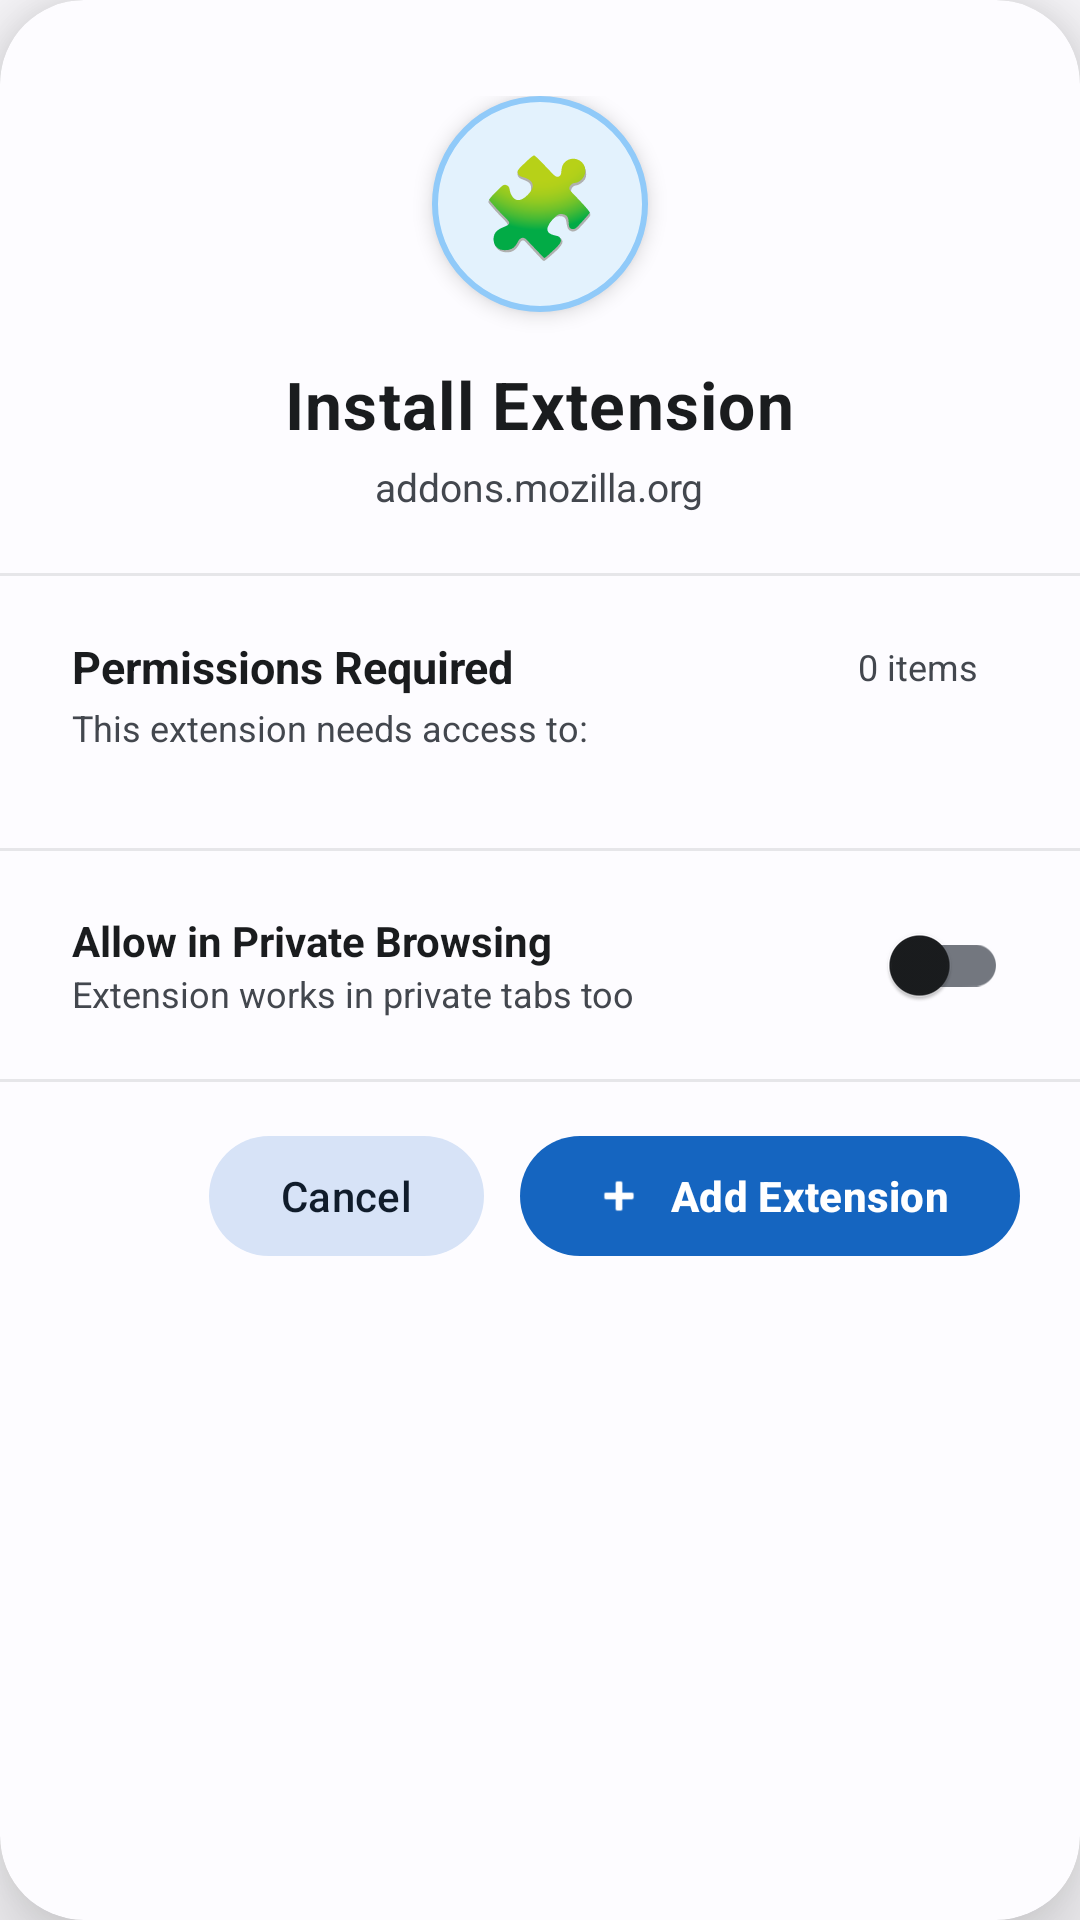

Android layout source for this screen:
<!-- AndroidManifest.xml: application theme Theme.PureWeb -->
<!-- res/layout/dialog_install_permission.xml -->
<?xml version="1.0" encoding="utf-8"?>
<androidx.cardview.widget.CardView xmlns:android="http://schemas.android.com/apk/res/android"
    xmlns:app="http://schemas.android.com/apk/res-auto"
    android:id="@+id/dialogRoot"
    android:layout_width="match_parent"
    android:layout_height="wrap_content"
    android:layout_margin="16dp"
    app:cardCornerRadius="28dp"
    app:cardElevation="16dp"
    app:cardBackgroundColor="@color/background"
    android:animateLayoutChanges="true">

    <LinearLayout
        android:layout_width="match_parent"
        android:layout_height="wrap_content"
        android:orientation="vertical">

        
        <LinearLayout
            android:layout_width="match_parent"
            android:layout_height="wrap_content"
            android:orientation="vertical"
            android:gravity="center"
            android:paddingTop="32dp"
            android:paddingBottom="20dp"
            android:paddingHorizontal="24dp">

            <FrameLayout
                android:id="@+id/iconContainer"
                android:layout_width="72dp"
                android:layout_height="72dp"
                android:background="@drawable/ic_extension_bg"
                android:elevation="4dp">
                <TextView android:id="@+id/extensionIcon"
                    android:layout_width="match_parent" android:layout_height="match_parent"
                    android:gravity="center" android:text="🧩" android:textSize="32sp" />
            </FrameLayout>

            <TextView android:id="@+id/dialogTitle"
                android:layout_width="wrap_content" android:layout_height="wrap_content"
                android:layout_marginTop="16dp" android:text="Install Extension"
                android:textSize="22sp" android:textStyle="bold"
                android:textColor="@color/on_background" android:letterSpacing="0.02" />

            <TextView android:id="@+id/extensionUrl"
                android:layout_width="wrap_content" android:layout_height="wrap_content"
                android:layout_marginTop="4dp" android:text="addons.mozilla.org"
                android:textSize="13sp" android:textColor="@color/on_surface_variant"
                android:maxLines="1" android:ellipsize="middle" />
        </LinearLayout>

        
        <View android:layout_width="match_parent" android:layout_height="1dp"
            android:background="@color/on_surface_variant" android:alpha="0.12" />

        
        <LinearLayout
            android:layout_width="match_parent"
            android:layout_height="wrap_content"
            android:orientation="vertical"
            android:paddingTop="20dp"
            android:paddingHorizontal="24dp">

            <LinearLayout android:layout_width="match_parent" android:layout_height="wrap_content"
                android:orientation="horizontal" android:gravity="center_vertical">
                <TextView android:layout_width="0dp" android:layout_height="wrap_content"
                    android:layout_weight="1" android:text="Permissions Required"
                    android:textSize="15sp" android:textStyle="bold"
                    android:textColor="@color/on_background" />
                <TextView android:id="@+id/permissionCount"
                    android:layout_width="wrap_content" android:layout_height="wrap_content"
                    android:text="0 items" android:textSize="12sp"
                    android:textColor="@color/on_surface_variant"
                    android:background="@drawable/badge_background"
                    android:paddingHorizontal="10dp" android:paddingVertical="2dp" />
            </LinearLayout>

            <TextView android:layout_width="wrap_content" android:layout_height="wrap_content"
                android:layout_marginTop="2dp" android:text="This extension needs access to:"
                android:textSize="12sp" android:textColor="@color/on_surface_variant" />

            <LinearLayout android:id="@+id/permissionsContainer"
                android:layout_width="match_parent" android:layout_height="wrap_content"
                android:orientation="vertical" android:layout_marginTop="12dp"
                android:divider="@android:drawable/divider_horizontal_bright"
                android:showDividers="middle" />
        </LinearLayout>

        
        <View android:layout_width="match_parent" android:layout_height="1dp"
            android:layout_marginTop="20dp"
            android:background="@color/on_surface_variant" android:alpha="0.12" />

        
        <LinearLayout android:id="@+id/privateBrowsingSection"
            android:layout_width="match_parent" android:layout_height="wrap_content"
            android:orientation="horizontal" android:gravity="center_vertical"
            android:paddingVertical="14dp" android:paddingHorizontal="24dp"
            android:clickable="true" android:focusable="true"
            android:background="?attr/selectableItemBackground">

            <LinearLayout android:layout_width="0dp" android:layout_height="wrap_content"
                android:layout_weight="1" android:orientation="vertical">
                <TextView android:layout_width="wrap_content" android:layout_height="wrap_content"
                    android:text="Allow in Private Browsing" android:textSize="14sp"
                    android:textStyle="bold" android:textColor="@color/on_background" />
                <TextView android:layout_width="wrap_content" android:layout_height="wrap_content"
                    android:text="Extension works in private tabs too" android:textSize="12sp"
                    android:textColor="@color/on_surface_variant" />
            </LinearLayout>

            <androidx.appcompat.widget.SwitchCompat android:id="@+id/checkPrivateBrowsing"
                android:layout_width="wrap_content" android:layout_height="wrap_content"
                android:thumbTint="?attr/colorPrimary"
                android:trackTint="?attr/colorPrimary" />
        </LinearLayout>

        
        <View android:layout_width="match_parent" android:layout_height="1dp"
            android:background="@color/on_surface_variant" android:alpha="0.12" />

        
        <LinearLayout android:layout_width="match_parent" android:layout_height="wrap_content"
            android:orientation="horizontal" android:gravity="end"
            android:paddingTop="14dp" android:paddingBottom="24dp"
            android:paddingStart="16dp" android:paddingEnd="20dp">

            <com.google.android.material.button.MaterialButton android:id="@+id/btnCancel"
                style="@style/Widget.Material3.Button.TonalButton"
                android:layout_width="wrap_content" android:layout_height="48dp"
                android:text="Cancel" android:textSize="14sp"
                app:cornerRadius="24dp" />

            <com.google.android.material.button.MaterialButton android:id="@+id/btnAdd"
                style="@style/Widget.Material3.Button"
                android:layout_width="wrap_content" android:layout_height="48dp"
                android:layout_marginStart="12dp" android:text="Add Extension"
                android:textSize="14sp" android:textStyle="bold"
                app:cornerRadius="24dp"
                app:icon="@android:drawable/ic_input_add"
                app:iconGravity="textStart" />
        </LinearLayout>

    </LinearLayout>
</androidx.cardview.widget.CardView>
<!-- resources referenced by this layout -->
<resources>
  <color name="background">#FDFCFF</color>
  <color name="on_background">#1A1C1E</color>
  <color name="on_surface_variant">#43474E</color>
  <!-- drawable ic_extension_bg (drawable) -->
  <?xml version="1.0" encoding="utf-8"?>
  <shape xmlns:android="http://schemas.android.com/apk/res/android"
      android:shape="oval">
      <solid android:color="#E3F2FD" />
      <stroke
          android:width="2dp"
          android:color="#90CAF9" />
  </shape>
  <color name="primary">#1565C0</color>
  <color name="primary_dark">#0D47A1</color>
  <color name="on_primary">#FFFFFF</color>
  <color name="primary_container">#D1E4FF</color>
  <color name="on_primary_container">#001D36</color>
  <color name="secondary">#535F70</color>
  <color name="on_secondary">#FFFFFF</color>
  <color name="secondary_container">#D7E3F7</color>
  <color name="on_secondary_container">#101C2B</color>
  <color name="tertiary">#6B5778</color>
  <color name="on_tertiary">#FFFFFF</color>
  <color name="tertiary_container">#F2DAFF</color>
  <color name="on_tertiary_container">#251431</color>
  <color name="error">#BA1A1A</color>
  <color name="on_error">#FFFFFF</color>
  <color name="error_container">#FFDAD6</color>
  <color name="on_error_container">#410002</color>
  <color name="surface">#FDFCFF</color>
  <color name="on_surface">#1A1C1E</color>
  <color name="surface_variant">#DFE2EB</color>
  <color name="outline">#73777F</color>
  <color name="outline_variant">#C3C7CF</color>
  <style name="PureWebAnimation">
          <item name="android:activityOpenEnterAnimation">@anim/slide_in_right</item>
          <item name="android:activityOpenExitAnimation">@anim/slide_out_left</item>
          <item name="android:activityCloseEnterAnimation">@anim/slide_in_left</item>
          <item name="android:activityCloseExitAnimation">@anim/slide_out_right</item>
          <item name="android:fragmentOpenEnterAnimation">@anim/fade_in</item>
          <item name="android:fragmentOpenExitAnimation">@anim/fade_out</item>
      </style>
</resources>
